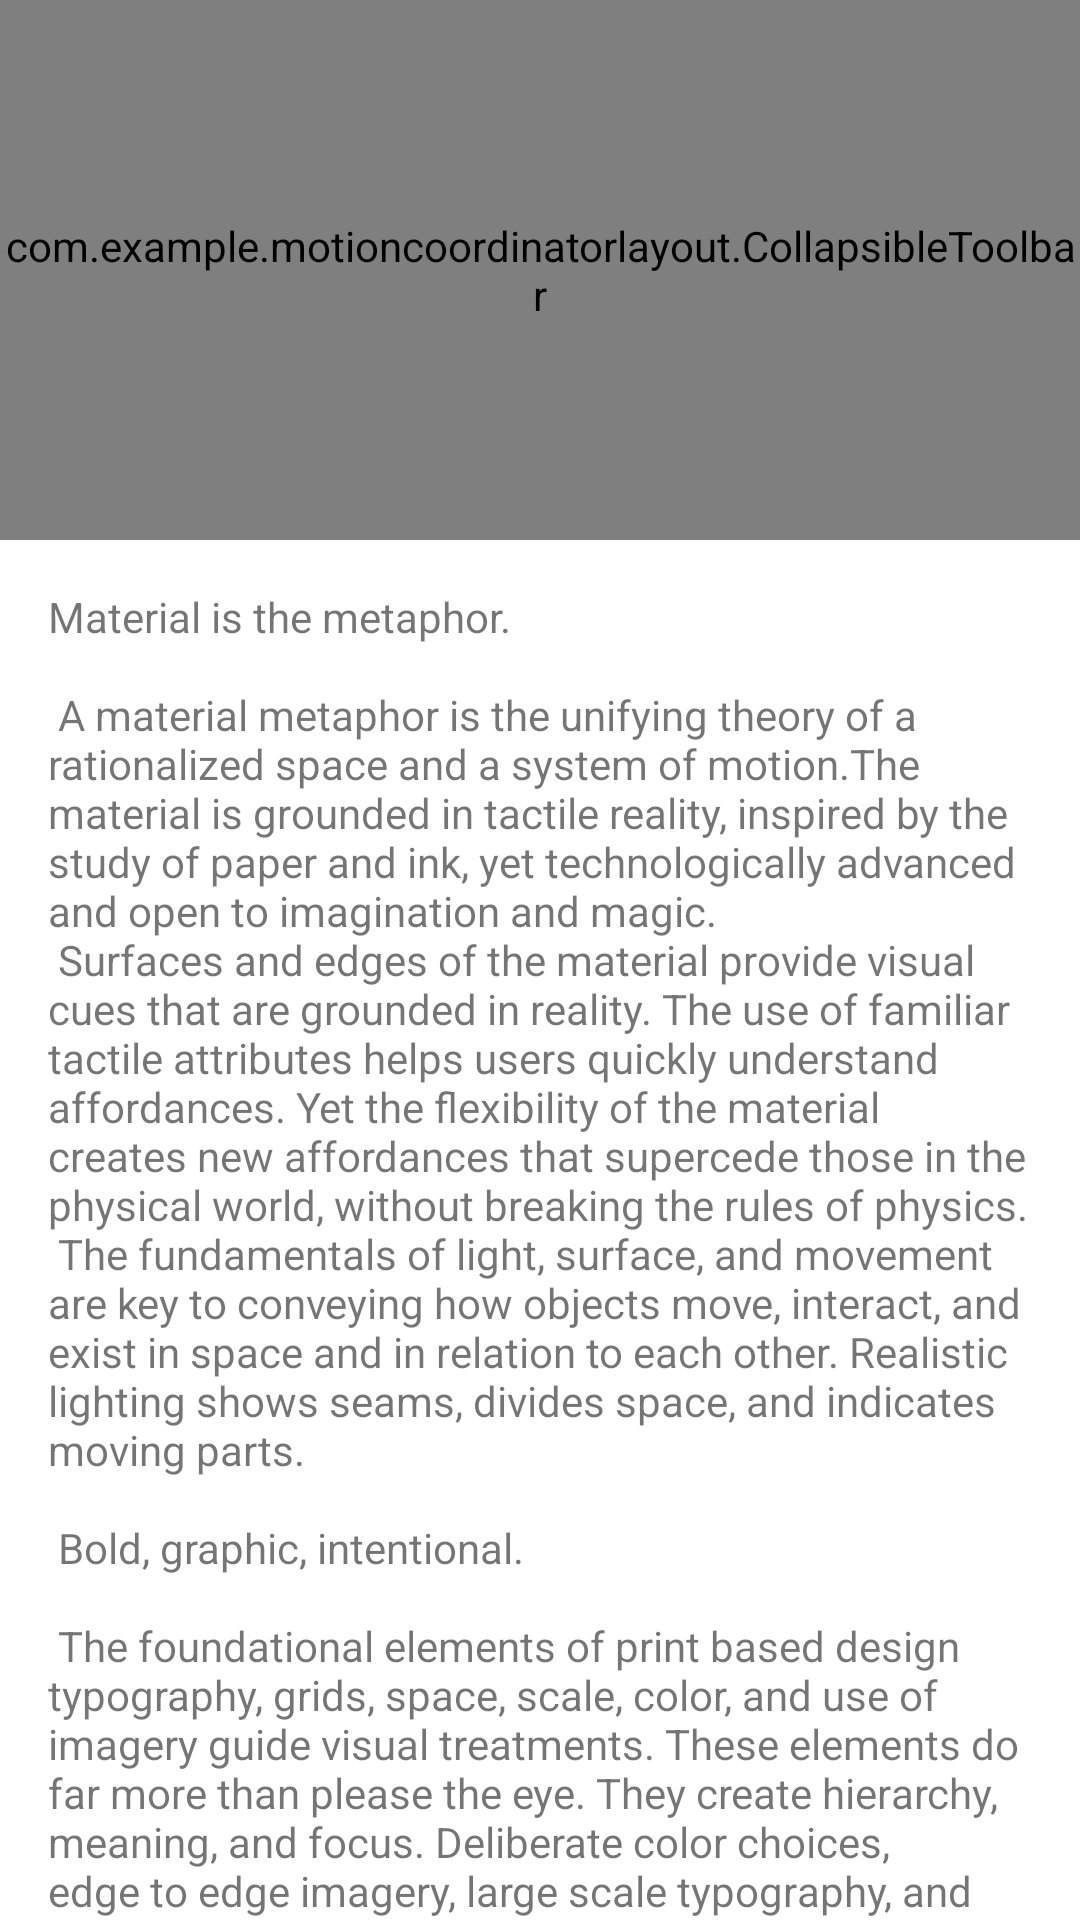

Write the Android layout XML for this screen, with the resource values it uses.
<!-- AndroidManifest.xml: application theme Theme.MotionCoordinatorLayout -->
<!-- res/layout/activity_main2.xml -->
<?xml version="1.0" encoding="utf-8"?>
<androidx.coordinatorlayout.widget.CoordinatorLayout xmlns:android="http://schemas.android.com/apk/res/android"
    xmlns:app="http://schemas.android.com/apk/res-auto"
    xmlns:tools="http://schemas.android.com/tools"
    android:id="@+id/content"
    android:layout_width="match_parent"
    android:layout_height="match_parent"
    android:fitsSystemWindows="false"
    android:background="#FFFFFF">

    <com.google.android.material.appbar.AppBarLayout
        android:id="@+id/app_bar"
        android:layout_width="match_parent"
        android:layout_height="180dp"
        android:theme="@style/AppTheme.AppBarOverlay">

        <include layout="@layout/motion_09_coordinatorlayout_header"/>

    </com.google.android.material.appbar.AppBarLayout>

    <include layout="@layout/content_scrolling" />

</androidx.coordinatorlayout.widget.CoordinatorLayout>
<!-- res/layout/motion_09_coordinatorlayout_header.xml (included above) -->
<?xml version="1.0" encoding="utf-8"?>
<com.example.motioncoordinatorlayout.CollapsibleToolbar
    xmlns:android="http://schemas.android.com/apk/res/android"
    xmlns:tools="http://schemas.android.com/tools"
    xmlns:app="http://schemas.android.com/apk/res-auto"
    android:id="@+id/motionLayout"
    app:layoutDescription="@xml/scene_09"
    android:layout_width="match_parent"
    android:layout_height="match_parent"
    android:minHeight="50dp"
    android:fitsSystemWindows="false"
    app:layout_scrollFlags="scroll|enterAlways|snap|exitUntilCollapsed">

    <ImageView
        android:id="@+id/background"
        android:layout_width="match_parent"
        android:layout_height="200dp"
        android:background="@color/purple_700"
        android:scaleType="centerCrop"
        android:src="@drawable/monterey"/>

    <TextView
        android:id="@+id/label"
        android:layout_width="wrap_content"
        android:layout_height="wrap_content"
        android:transformPivotX="0dp"
        android:transformPivotY="0dp"
        android:text="Monterey"
        android:textColor="#FFF"
        android:textSize="32dp" />

</com.example.motioncoordinatorlayout.CollapsibleToolbar>
<!-- res/layout/content_scrolling.xml (included above) -->
<?xml version="1.0" encoding="utf-8"?>
<androidx.core.widget.NestedScrollView xmlns:android="http://schemas.android.com/apk/res/android"
    xmlns:app="http://schemas.android.com/apk/res-auto"
    xmlns:tools="http://schemas.android.com/tools"
    android:id="@+id/scrollable"
    android:layout_width="match_parent"
    android:layout_height="match_parent"
    app:layout_behavior="@string/appbar_scrolling_view_behavior">

    <TextView
        android:layout_width="wrap_content"
        android:layout_height="wrap_content"
        android:layout_margin="16dp"
        android:text="@string/large_text" />

</androidx.core.widget.NestedScrollView>
<!-- resources referenced by this layout -->
<resources>

</resources>
